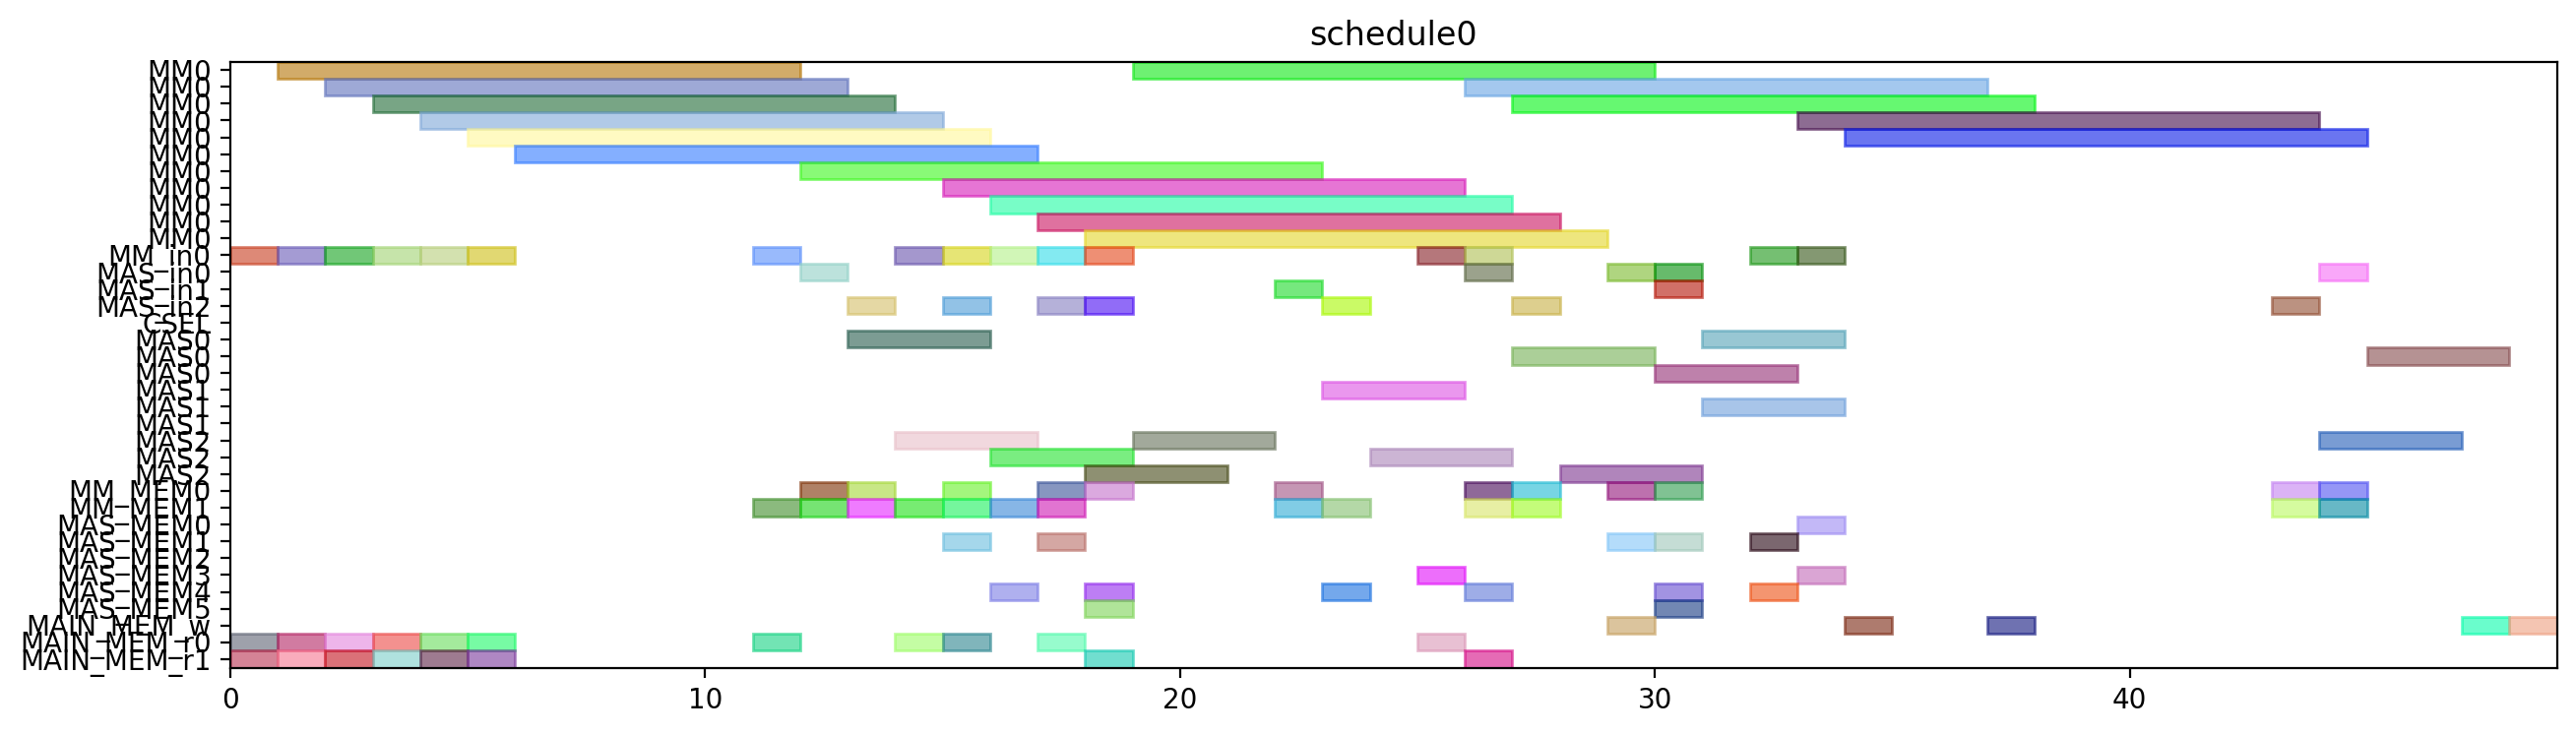

Write Python code to recreate this figure.
from pyschedule import Scenario, solvers, plotters, alt


def solve():
	horizon = 120
	S = Scenario("schedule0", horizon=horizon)

	# resource
	MM = S.Resources('MM', num=1, size=11)
	MM_in = S.Resources('MM_in', num=1)
	MAS_in = S.Resources('MAS_in', num=3)
	CSEL = S.Resource('CSEL')
	MAS = S.Resources('MAS', num=3, size=3, periods=range(1, horizon))
	MM_MEM = S.Resources('MM_MEM', num=2)
	MAS_MEM = S.Resources('MAS_MEM', num=6)
	MAIN_MEM_w = S.Resource('MAIN_MEM_w', size=1)
	MAIN_MEM_r = S.Resources('MAIN_MEM_r', num=2)

	# result of previous scheduling

	# new tasks
	t0 = S.Task('t0', length=11, delay_cost=1)
	t0 += alt(MM)
	t0_in = S.Task('t0_in', length=1, delay_cost=1)
	t0_in += alt(MM_in)
	S += t0_in*MM_in[0]<=t0*MM[0]
	t0_mem0 = S.Task('t0_mem0', length=1, delay_cost=1)
	t0_mem0 += MAIN_MEM_r[0]
	S += t0_mem0 <= t0

	t0_mem1 = S.Task('t0_mem1', length=1, delay_cost=1)
	t0_mem1 += MAIN_MEM_r[1]
	S += t0_mem1 <= t0

	t1 = S.Task('t1', length=11, delay_cost=1)
	t1 += alt(MM)
	t1_in = S.Task('t1_in', length=1, delay_cost=1)
	t1_in += alt(MM_in)
	S += t1_in*MM_in[0]<=t1*MM[0]
	t1_mem0 = S.Task('t1_mem0', length=1, delay_cost=1)
	t1_mem0 += MAIN_MEM_r[0]
	S += t1_mem0 <= t1

	t1_mem1 = S.Task('t1_mem1', length=1, delay_cost=1)
	t1_mem1 += MAIN_MEM_r[1]
	S += t1_mem1 <= t1

	t2 = S.Task('t2', length=11, delay_cost=1)
	t2 += alt(MM)
	t2_in = S.Task('t2_in', length=1, delay_cost=1)
	t2_in += alt(MM_in)
	S += t2_in*MM_in[0]<=t2*MM[0]
	t2_mem0 = S.Task('t2_mem0', length=1, delay_cost=1)
	t2_mem0 += MAIN_MEM_r[0]
	S += t2_mem0 <= t2

	t2_mem1 = S.Task('t2_mem1', length=1, delay_cost=1)
	t2_mem1 += MAIN_MEM_r[1]
	S += t2_mem1 <= t2

	t3 = S.Task('t3', length=11, delay_cost=1)
	t3 += alt(MM)
	t3_in = S.Task('t3_in', length=1, delay_cost=1)
	t3_in += alt(MM_in)
	S += t3_in*MM_in[0]<=t3*MM[0]
	t3_mem0 = S.Task('t3_mem0', length=1, delay_cost=1)
	t3_mem0 += MAIN_MEM_r[0]
	S += t3_mem0 <= t3

	t3_mem1 = S.Task('t3_mem1', length=1, delay_cost=1)
	t3_mem1 += MAIN_MEM_r[1]
	S += t3_mem1 <= t3

	t5 = S.Task('t5', length=11, delay_cost=1)
	t5 += alt(MM)
	t5_in = S.Task('t5_in', length=1, delay_cost=1)
	t5_in += alt(MM_in)
	S += t5_in*MM_in[0]<=t5*MM[0]
	t5_mem0 = S.Task('t5_mem0', length=1, delay_cost=1)
	t5_mem0 += MAIN_MEM_r[0]
	S += t5_mem0 <= t5

	t5_mem1 = S.Task('t5_mem1', length=1, delay_cost=1)
	t5_mem1 += MAIN_MEM_r[1]
	S += t5_mem1 <= t5

	t23 = S.Task('t23', length=11, delay_cost=1)
	t23 += alt(MM)
	t23_in = S.Task('t23_in', length=1, delay_cost=1)
	t23_in += alt(MM_in)
	S += t23_in*MM_in[0]<=t23*MM[0]
	t23_mem0 = S.Task('t23_mem0', length=1, delay_cost=1)
	t23_mem0 += MAIN_MEM_r[0]
	S += t23_mem0 <= t23

	t23_mem1 = S.Task('t23_mem1', length=1, delay_cost=1)
	t23_mem1 += MAIN_MEM_r[1]
	S += t23_mem1 <= t23

	t4 = S.Task('t4', length=3, delay_cost=1)
	t4 += alt(MAS)
	t4_in = S.Task('t4_in', length=1, delay_cost=1)
	t4_in += alt(MAS_in)
	S += t4_in*MAS_in[0]<=t4*MAS[0]

	S += t4_in*MAS_in[1]<=t4*MAS[1]

	S += t4_in*MAS_in[2]<=t4*MAS[2]

	t4_mem0 = S.Task('t4_mem0', length=1, delay_cost=1)
	t4_mem0 += alt(MM_MEM)
	S += (t3*MM[0])-1 < t4_mem0*MM_MEM[0]
	S += t4_mem0 <= t4

	t4_mem1 = S.Task('t4_mem1', length=1, delay_cost=1)
	t4_mem1 += alt(MM_MEM)
	S += (t3*MM[0])-1 < t4_mem1*MM_MEM[1]
	S += t4_mem1 <= t4

	t6 = S.Task('t6', length=3, delay_cost=1)
	t6 += alt(MAS)
	t6_in = S.Task('t6_in', length=1, delay_cost=1)
	t6_in += alt(MAS_in)
	S += t6_in*MAS_in[0]<=t6*MAS[0]

	S += t6_in*MAS_in[1]<=t6*MAS[1]

	S += t6_in*MAS_in[2]<=t6*MAS[2]

	t6_mem0 = S.Task('t6_mem0', length=1, delay_cost=1)
	t6_mem0 += alt(MM_MEM)
	S += (t5*MM[0])-1 < t6_mem0*MM_MEM[0]
	S += t6_mem0 <= t6

	t6_mem1 = S.Task('t6_mem1', length=1, delay_cost=1)
	t6_mem1 += alt(MM_MEM)
	S += (t5*MM[0])-1 < t6_mem1*MM_MEM[1]
	S += t6_mem1 <= t6

	t8 = S.Task('t8', length=11, delay_cost=1)
	t8 += alt(MM)
	t8_in = S.Task('t8_in', length=1, delay_cost=1)
	t8_in += alt(MM_in)
	S += t8_in*MM_in[0]<=t8*MM[0]
	t8_mem0 = S.Task('t8_mem0', length=1, delay_cost=1)
	t8_mem0 += MAIN_MEM_r[0]
	S += t8_mem0 <= t8

	t8_mem1 = S.Task('t8_mem1', length=1, delay_cost=1)
	t8_mem1 += alt(MM_MEM)
	S += (t2*MM[0])-1 < t8_mem1*MM_MEM[1]
	S += t8_mem1 <= t8

	t15 = S.Task('t15', length=11, delay_cost=1)
	t15 += alt(MM)
	t15_in = S.Task('t15_in', length=1, delay_cost=1)
	t15_in += alt(MM_in)
	S += t15_in*MM_in[0]<=t15*MM[0]
	t15_mem0 = S.Task('t15_mem0', length=1, delay_cost=1)
	t15_mem0 += MAIN_MEM_r[0]
	S += t15_mem0 <= t15

	t15_mem1 = S.Task('t15_mem1', length=1, delay_cost=1)
	t15_mem1 += alt(MM_MEM)
	S += (t2*MM[0])-1 < t15_mem1*MM_MEM[1]
	S += t15_mem1 <= t15

	t19 = S.Task('t19', length=3, delay_cost=1)
	t19 += alt(MAS)
	t19_in = S.Task('t19_in', length=1, delay_cost=1)
	t19_in += alt(MAS_in)
	S += t19_in*MAS_in[0]<=t19*MAS[0]

	S += t19_in*MAS_in[1]<=t19*MAS[1]

	S += t19_in*MAS_in[2]<=t19*MAS[2]

	t19_mem0 = S.Task('t19_mem0', length=1, delay_cost=1)
	t19_mem0 += alt(MM_MEM)
	S += (t0*MM[0])-1 < t19_mem0*MM_MEM[0]
	S += t19_mem0 <= t19

	t19_mem1 = S.Task('t19_mem1', length=1, delay_cost=1)
	t19_mem1 += alt(MM_MEM)
	S += (t0*MM[0])-1 < t19_mem1*MM_MEM[1]
	S += t19_mem1 <= t19

	t24 = S.Task('t24', length=3, delay_cost=1)
	t24 += alt(MAS)
	t24_in = S.Task('t24_in', length=1, delay_cost=1)
	t24_in += alt(MAS_in)
	S += t24_in*MAS_in[0]<=t24*MAS[0]

	S += t24_in*MAS_in[1]<=t24*MAS[1]

	S += t24_in*MAS_in[2]<=t24*MAS[2]

	t24_mem0 = S.Task('t24_mem0', length=1, delay_cost=1)
	t24_mem0 += alt(MM_MEM)
	S += (t23*MM[0])-1 < t24_mem0*MM_MEM[0]
	S += t24_mem0 <= t24

	t24_mem1 = S.Task('t24_mem1', length=1, delay_cost=1)
	t24_mem1 += alt(MM_MEM)
	S += (t23*MM[0])-1 < t24_mem1*MM_MEM[1]
	S += t24_mem1 <= t24

	t7 = S.Task('t7', length=11, delay_cost=1)
	t7 += alt(MM)
	t7_in = S.Task('t7_in', length=1, delay_cost=1)
	t7_in += alt(MM_in)
	S += t7_in*MM_in[0]<=t7*MM[0]
	t7_mem0 = S.Task('t7_mem0', length=1, delay_cost=1)
	t7_mem0 += MAIN_MEM_r[0]
	S += t7_mem0 <= t7

	t7_mem1 = S.Task('t7_mem1', length=1, delay_cost=1)
	t7_mem1 += alt(MAS_MEM)
	S += (t6*MAS[0])-1 < t7_mem1*MAS_MEM[1]
	S += (t6*MAS[1])-1 < t7_mem1*MAS_MEM[3]
	S += (t6*MAS[2])-1 < t7_mem1*MAS_MEM[5]
	S += t7_mem1 <= t7

	t14 = S.Task('t14', length=11, delay_cost=1)
	t14 += alt(MM)
	t14_in = S.Task('t14_in', length=1, delay_cost=1)
	t14_in += alt(MM_in)
	S += t14_in*MM_in[0]<=t14*MM[0]
	S += 0<t14

	t14_w = S.Task('t14_w', length=1, delay_cost=1)
	t14_w += alt(MAIN_MEM_w)
	S += t14 <= t14_w

	t14_mem0 = S.Task('t14_mem0', length=1, delay_cost=1)
	t14_mem0 += MAIN_MEM_r[0]
	S += t14_mem0 <= t14

	t14_mem1 = S.Task('t14_mem1', length=1, delay_cost=1)
	t14_mem1 += alt(MAS_MEM)
	S += (t6*MAS[0])-1 < t14_mem1*MAS_MEM[1]
	S += (t6*MAS[1])-1 < t14_mem1*MAS_MEM[3]
	S += (t6*MAS[2])-1 < t14_mem1*MAS_MEM[5]
	S += t14_mem1 <= t14

	t16 = S.Task('t16', length=3, delay_cost=1)
	t16 += alt(MAS)
	t16_in = S.Task('t16_in', length=1, delay_cost=1)
	t16_in += alt(MAS_in)
	S += t16_in*MAS_in[0]<=t16*MAS[0]

	S += t16_in*MAS_in[1]<=t16*MAS[1]

	S += t16_in*MAS_in[2]<=t16*MAS[2]

	t16_mem0 = S.Task('t16_mem0', length=1, delay_cost=1)
	t16_mem0 += alt(MM_MEM)
	S += (t0*MM[0])-1 < t16_mem0*MM_MEM[0]
	S += t16_mem0 <= t16

	t16_mem1 = S.Task('t16_mem1', length=1, delay_cost=1)
	t16_mem1 += alt(MM_MEM)
	S += (t15*MM[0])-1 < t16_mem1*MM_MEM[1]
	S += t16_mem1 <= t16

	t20 = S.Task('t20', length=3, delay_cost=1)
	t20 += alt(MAS)
	t20_in = S.Task('t20_in', length=1, delay_cost=1)
	t20_in += alt(MAS_in)
	S += t20_in*MAS_in[0]<=t20*MAS[0]

	S += t20_in*MAS_in[1]<=t20*MAS[1]

	S += t20_in*MAS_in[2]<=t20*MAS[2]

	t20_mem0 = S.Task('t20_mem0', length=1, delay_cost=1)
	t20_mem0 += alt(MM_MEM)
	S += (t0*MM[0])-1 < t20_mem0*MM_MEM[0]
	S += t20_mem0 <= t20

	t20_mem1 = S.Task('t20_mem1', length=1, delay_cost=1)
	t20_mem1 += alt(MAS_MEM)
	S += (t19*MAS[0])-1 < t20_mem1*MAS_MEM[1]
	S += (t19*MAS[1])-1 < t20_mem1*MAS_MEM[3]
	S += (t19*MAS[2])-1 < t20_mem1*MAS_MEM[5]
	S += t20_mem1 <= t20

	t25 = S.Task('t25', length=11, delay_cost=1)
	t25 += alt(MM)
	t25_in = S.Task('t25_in', length=1, delay_cost=1)
	t25_in += alt(MM_in)
	S += t25_in*MM_in[0]<=t25*MM[0]
	t25_mem0 = S.Task('t25_mem0', length=1, delay_cost=1)
	t25_mem0 += alt(MAS_MEM)
	S += (t24*MAS[0])-1 < t25_mem0*MAS_MEM[0]
	S += (t24*MAS[1])-1 < t25_mem0*MAS_MEM[2]
	S += (t24*MAS[2])-1 < t25_mem0*MAS_MEM[4]
	S += t25_mem0 <= t25

	t25_mem1 = S.Task('t25_mem1', length=1, delay_cost=1)
	t25_mem1 += MAIN_MEM_r[1]
	S += t25_mem1 <= t25

	t26 = S.Task('t26', length=11, delay_cost=1)
	t26 += alt(MM)
	t26_in = S.Task('t26_in', length=1, delay_cost=1)
	t26_in += alt(MM_in)
	S += t26_in*MM_in[0]<=t26*MM[0]
	t26_mem0 = S.Task('t26_mem0', length=1, delay_cost=1)
	t26_mem0 += alt(MAS_MEM)
	S += (t24*MAS[0])-1 < t26_mem0*MAS_MEM[0]
	S += (t24*MAS[1])-1 < t26_mem0*MAS_MEM[2]
	S += (t24*MAS[2])-1 < t26_mem0*MAS_MEM[4]
	S += t26_mem0 <= t26

	t26_mem1 = S.Task('t26_mem1', length=1, delay_cost=1)
	t26_mem1 += alt(MM_MEM)
	S += (t1*MM[0])-1 < t26_mem1*MM_MEM[1]
	S += t26_mem1 <= t26

	t9 = S.Task('t9', length=3, delay_cost=1)
	t9 += alt(MAS)
	t9_in = S.Task('t9_in', length=1, delay_cost=1)
	t9_in += alt(MAS_in)
	S += t9_in*MAS_in[0]<=t9*MAS[0]

	S += t9_in*MAS_in[1]<=t9*MAS[1]

	S += t9_in*MAS_in[2]<=t9*MAS[2]

	t9_mem0 = S.Task('t9_mem0', length=1, delay_cost=1)
	t9_mem0 += alt(MM_MEM)
	S += (t7*MM[0])-1 < t9_mem0*MM_MEM[0]
	S += t9_mem0 <= t9

	t9_mem1 = S.Task('t9_mem1', length=1, delay_cost=1)
	t9_mem1 += alt(MM_MEM)
	S += (t8*MM[0])-1 < t9_mem1*MM_MEM[1]
	S += t9_mem1 <= t9

	t17 = S.Task('t17', length=11, delay_cost=1)
	t17 += alt(MM)
	t17_in = S.Task('t17_in', length=1, delay_cost=1)
	t17_in += alt(MM_in)
	S += t17_in*MM_in[0]<=t17*MM[0]
	S += 0<t17

	t17_w = S.Task('t17_w', length=1, delay_cost=1)
	t17_w += alt(MAIN_MEM_w)
	S += t17 <= t17_w

	t17_mem0 = S.Task('t17_mem0', length=1, delay_cost=1)
	t17_mem0 += MAIN_MEM_r[0]
	S += t17_mem0 <= t17

	t17_mem1 = S.Task('t17_mem1', length=1, delay_cost=1)
	t17_mem1 += alt(MAS_MEM)
	S += (t16*MAS[0])-1 < t17_mem1*MAS_MEM[1]
	S += (t16*MAS[1])-1 < t17_mem1*MAS_MEM[3]
	S += (t16*MAS[2])-1 < t17_mem1*MAS_MEM[5]
	S += t17_mem1 <= t17

	t21 = S.Task('t21', length=3, delay_cost=1)
	t21 += alt(MAS)
	t21_in = S.Task('t21_in', length=1, delay_cost=1)
	t21_in += alt(MAS_in)
	S += t21_in*MAS_in[0]<=t21*MAS[0]

	S += t21_in*MAS_in[1]<=t21*MAS[1]

	S += t21_in*MAS_in[2]<=t21*MAS[2]

	t21_mem0 = S.Task('t21_mem0', length=1, delay_cost=1)
	t21_mem0 += alt(MAS_MEM)
	S += (t20*MAS[0])-1 < t21_mem0*MAS_MEM[0]
	S += (t20*MAS[1])-1 < t21_mem0*MAS_MEM[2]
	S += (t20*MAS[2])-1 < t21_mem0*MAS_MEM[4]
	S += t21_mem0 <= t21

	t21_mem1 = S.Task('t21_mem1', length=1, delay_cost=1)
	t21_mem1 += alt(MM_MEM)
	S += (t15*MM[0])-1 < t21_mem1*MM_MEM[1]
	S += t21_mem1 <= t21

	t27 = S.Task('t27', length=3, delay_cost=1)
	t27 += alt(MAS)
	t27_in = S.Task('t27_in', length=1, delay_cost=1)
	t27_in += alt(MAS_in)
	S += t27_in*MAS_in[0]<=t27*MAS[0]

	S += t27_in*MAS_in[1]<=t27*MAS[1]

	S += t27_in*MAS_in[2]<=t27*MAS[2]

	t27_mem0 = S.Task('t27_mem0', length=1, delay_cost=1)
	t27_mem0 += alt(MM_MEM)
	S += (t26*MM[0])-1 < t27_mem0*MM_MEM[0]
	S += t27_mem0 <= t27

	t27_mem1 = S.Task('t27_mem1', length=1, delay_cost=1)
	t27_mem1 += alt(MM_MEM)
	S += (t26*MM[0])-1 < t27_mem1*MM_MEM[1]
	S += t27_mem1 <= t27

	t10 = S.Task('t10', length=3, delay_cost=1)
	t10 += alt(MAS)
	t10_in = S.Task('t10_in', length=1, delay_cost=1)
	t10_in += alt(MAS_in)
	S += t10_in*MAS_in[0]<=t10*MAS[0]

	S += t10_in*MAS_in[1]<=t10*MAS[1]

	S += t10_in*MAS_in[2]<=t10*MAS[2]

	t10_mem0 = S.Task('t10_mem0', length=1, delay_cost=1)
	t10_mem0 += alt(MM_MEM)
	S += (t1*MM[0])-1 < t10_mem0*MM_MEM[0]
	S += t10_mem0 <= t10

	t10_mem1 = S.Task('t10_mem1', length=1, delay_cost=1)
	t10_mem1 += alt(MAS_MEM)
	S += (t9*MAS[0])-1 < t10_mem1*MAS_MEM[1]
	S += (t9*MAS[1])-1 < t10_mem1*MAS_MEM[3]
	S += (t9*MAS[2])-1 < t10_mem1*MAS_MEM[5]
	S += t10_mem1 <= t10

	t11 = S.Task('t11', length=3, delay_cost=1)
	t11 += alt(MAS)
	t11_in = S.Task('t11_in', length=1, delay_cost=1)
	t11_in += alt(MAS_in)
	S += t11_in*MAS_in[0]<=t11*MAS[0]

	S += t11_in*MAS_in[1]<=t11*MAS[1]

	S += t11_in*MAS_in[2]<=t11*MAS[2]

	t11_mem0 = S.Task('t11_mem0', length=1, delay_cost=1)
	t11_mem0 += alt(MM_MEM)
	S += (t1*MM[0])-1 < t11_mem0*MM_MEM[0]
	S += t11_mem0 <= t11

	t11_mem1 = S.Task('t11_mem1', length=1, delay_cost=1)
	t11_mem1 += alt(MAS_MEM)
	S += (t9*MAS[0])-1 < t11_mem1*MAS_MEM[1]
	S += (t9*MAS[1])-1 < t11_mem1*MAS_MEM[3]
	S += (t9*MAS[2])-1 < t11_mem1*MAS_MEM[5]
	S += t11_mem1 <= t11

	t22 = S.Task('t22', length=11, delay_cost=1)
	t22 += alt(MM)
	t22_in = S.Task('t22_in', length=1, delay_cost=1)
	t22_in += alt(MM_in)
	S += t22_in*MM_in[0]<=t22*MM[0]
	t22_mem0 = S.Task('t22_mem0', length=1, delay_cost=1)
	t22_mem0 += alt(MAS_MEM)
	S += (t21*MAS[0])-1 < t22_mem0*MAS_MEM[0]
	S += (t21*MAS[1])-1 < t22_mem0*MAS_MEM[2]
	S += (t21*MAS[2])-1 < t22_mem0*MAS_MEM[4]
	S += t22_mem0 <= t22

	t22_mem1 = S.Task('t22_mem1', length=1, delay_cost=1)
	t22_mem1 += MAIN_MEM_r[1]
	S += t22_mem1 <= t22

	new_PZ = S.Task('new_PZ', length=3, delay_cost=1)
	new_PZ += alt(MAS)
	new_PZ_in = S.Task('new_PZ_in', length=1, delay_cost=1)
	new_PZ_in += alt(MAS_in)
	S += new_PZ_in*MAS_in[0]<=new_PZ*MAS[0]

	S += new_PZ_in*MAS_in[1]<=new_PZ*MAS[1]

	S += new_PZ_in*MAS_in[2]<=new_PZ*MAS[2]

	S += 0<new_PZ

	new_PZ_w = S.Task('new_PZ_w', length=1, delay_cost=1)
	new_PZ_w += alt(MAIN_MEM_w)
	S += new_PZ <= new_PZ_w

	new_PZ_mem0 = S.Task('new_PZ_mem0', length=1, delay_cost=1)
	new_PZ_mem0 += alt(MAS_MEM)
	S += (t27*MAS[0])-1 < new_PZ_mem0*MAS_MEM[0]
	S += (t27*MAS[1])-1 < new_PZ_mem0*MAS_MEM[2]
	S += (t27*MAS[2])-1 < new_PZ_mem0*MAS_MEM[4]
	S += new_PZ_mem0 <= new_PZ

	new_PZ_mem1 = S.Task('new_PZ_mem1', length=1, delay_cost=1)
	new_PZ_mem1 += alt(MAS_MEM)
	S += (t27*MAS[0])-1 < new_PZ_mem1*MAS_MEM[1]
	S += (t27*MAS[1])-1 < new_PZ_mem1*MAS_MEM[3]
	S += (t27*MAS[2])-1 < new_PZ_mem1*MAS_MEM[5]
	S += new_PZ_mem1 <= new_PZ

	t12 = S.Task('t12', length=11, delay_cost=1)
	t12 += alt(MM)
	t12_in = S.Task('t12_in', length=1, delay_cost=1)
	t12_in += alt(MM_in)
	S += t12_in*MM_in[0]<=t12*MM[0]
	t12_mem0 = S.Task('t12_mem0', length=1, delay_cost=1)
	t12_mem0 += alt(MAS_MEM)
	S += (t10*MAS[0])-1 < t12_mem0*MAS_MEM[0]
	S += (t10*MAS[1])-1 < t12_mem0*MAS_MEM[2]
	S += (t10*MAS[2])-1 < t12_mem0*MAS_MEM[4]
	S += t12_mem0 <= t12

	t12_mem1 = S.Task('t12_mem1', length=1, delay_cost=1)
	t12_mem1 += alt(MAS_MEM)
	S += (t11*MAS[0])-1 < t12_mem1*MAS_MEM[1]
	S += (t11*MAS[1])-1 < t12_mem1*MAS_MEM[3]
	S += (t11*MAS[2])-1 < t12_mem1*MAS_MEM[5]
	S += t12_mem1 <= t12

	t13 = S.Task('t13', length=11, delay_cost=1)
	t13 += alt(MM)
	t13_in = S.Task('t13_in', length=1, delay_cost=1)
	t13_in += alt(MM_in)
	S += t13_in*MM_in[0]<=t13*MM[0]
	t13_mem0 = S.Task('t13_mem0', length=1, delay_cost=1)
	t13_mem0 += alt(MAS_MEM)
	S += (t4*MAS[0])-1 < t13_mem0*MAS_MEM[0]
	S += (t4*MAS[1])-1 < t13_mem0*MAS_MEM[2]
	S += (t4*MAS[2])-1 < t13_mem0*MAS_MEM[4]
	S += t13_mem0 <= t13

	t13_mem1 = S.Task('t13_mem1', length=1, delay_cost=1)
	t13_mem1 += alt(MAS_MEM)
	S += (t10*MAS[0])-1 < t13_mem1*MAS_MEM[1]
	S += (t10*MAS[1])-1 < t13_mem1*MAS_MEM[3]
	S += (t10*MAS[2])-1 < t13_mem1*MAS_MEM[5]
	S += t13_mem1 <= t13

	new_PY = S.Task('new_PY', length=3, delay_cost=1)
	new_PY += alt(MAS)
	new_PY_in = S.Task('new_PY_in', length=1, delay_cost=1)
	new_PY_in += alt(MAS_in)
	S += new_PY_in*MAS_in[0]<=new_PY*MAS[0]

	S += new_PY_in*MAS_in[1]<=new_PY*MAS[1]

	S += new_PY_in*MAS_in[2]<=new_PY*MAS[2]

	S += 0<new_PY

	new_PY_w = S.Task('new_PY_w', length=1, delay_cost=1)
	new_PY_w += alt(MAIN_MEM_w)
	S += new_PY <= new_PY_w

	new_PY_mem0 = S.Task('new_PY_mem0', length=1, delay_cost=1)
	new_PY_mem0 += alt(MM_MEM)
	S += (t12*MM[0])-1 < new_PY_mem0*MM_MEM[0]
	S += new_PY_mem0 <= new_PY

	new_PY_mem1 = S.Task('new_PY_mem1', length=1, delay_cost=1)
	new_PY_mem1 += alt(MM_MEM)
	S += (t22*MM[0])-1 < new_PY_mem1*MM_MEM[1]
	S += new_PY_mem1 <= new_PY

	new_PX = S.Task('new_PX', length=3, delay_cost=1)
	new_PX += alt(MAS)
	new_PX_in = S.Task('new_PX_in', length=1, delay_cost=1)
	new_PX_in += alt(MAS_in)
	S += new_PX_in*MAS_in[0]<=new_PX*MAS[0]

	S += new_PX_in*MAS_in[1]<=new_PX*MAS[1]

	S += new_PX_in*MAS_in[2]<=new_PX*MAS[2]

	S += 0<new_PX

	new_PX_w = S.Task('new_PX_w', length=1, delay_cost=1)
	new_PX_w += alt(MAIN_MEM_w)
	S += new_PX <= new_PX_w

	new_PX_mem0 = S.Task('new_PX_mem0', length=1, delay_cost=1)
	new_PX_mem0 += alt(MM_MEM)
	S += (t13*MM[0])-1 < new_PX_mem0*MM_MEM[0]
	S += new_PX_mem0 <= new_PX

	new_PX_mem1 = S.Task('new_PX_mem1', length=1, delay_cost=1)
	new_PX_mem1 += alt(MM_MEM)
	S += (t25*MM[0])-1 < new_PX_mem1*MM_MEM[1]
	S += new_PX_mem1 <= new_PX

	solvers.mip.solve(S,msg=1,kind='CPLEX',ratio_gap=1.01)

	solution = [['hoge']*len(S.solution()[1]) for i in range(len(S.solution()))]
	for i in range(len(S.solution())):
		for j in range(len(S.solution()[i])):
			solution[i][j]=str(S.solution()[i][j])
	print(solution)

	cycles = int(solution[-1][3])

	pic_file_name = "/mnt/rose/usr1/fukuda/ABE/multiRAM_multiMAS_16mux/scheduling_result/stage11MM1_stage3MAS3/EP_DBL_A_ANY/schedule0.png"
	if(S.solution() != []):
		plotters.matplotlib.plot(S,img_filename=pic_file_name, show_task_labels=False, fig_size=(cycles*0.25+3, 4))

	return solution
